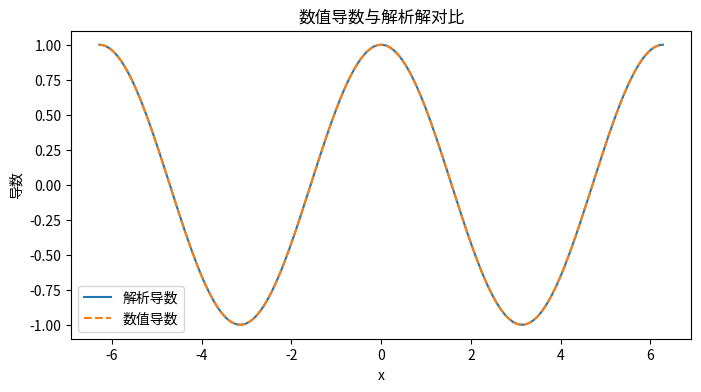
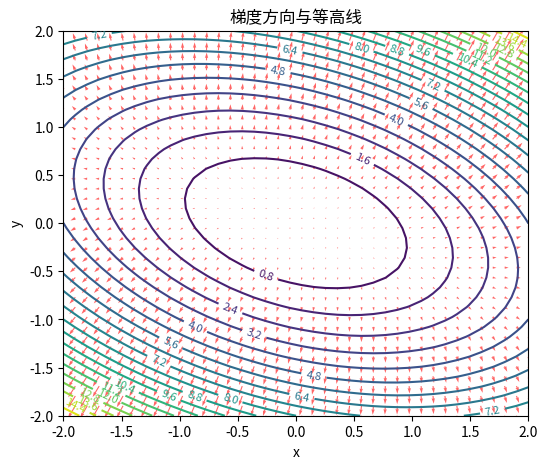
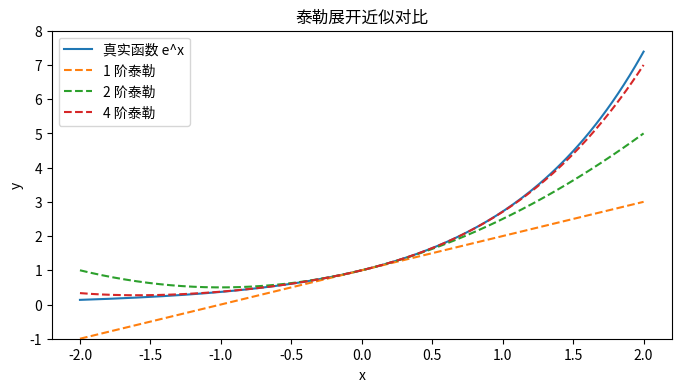

Reproduce these figures in Python, in order.
import numpy as np
import matplotlib.pyplot as plt

# TODO: 定义目标函数 f(x) 及其解析导数 f_prime(x)
def f(x):
    return np.sin(x)

def f_prime(x):
    return np.cos(x)

def numerical_derivative(func, x, h=1e-5, method='central'):
    if method == 'forward':
        return (func(x + h) - func(x)) / h
    return (func(x + h) - func(x - h)) / (2 * h)

xs = np.linspace(-2 * np.pi, 2 * np.pi, 200)
num_grad = numerical_derivative(f, xs)
true_grad = f_prime(xs)

plt.figure(figsize=(8, 4))
plt.plot(xs, true_grad, label='解析导数')
plt.plot(xs, num_grad, '--', label='数值导数')
plt.legend(); plt.title('数值导数与解析解对比'); plt.xlabel('x'); plt.ylabel('导数')
plt.show()

error = np.abs(num_grad - true_grad).mean()
print(f'平均绝对误差: {error:.2e}')

# TODO: 修改函数定义，尝试不同的二元函数
def g(x, y):
    return x**2 + x * y + 2 * y**2

xs = np.linspace(-2, 2, 40)
ys = np.linspace(-2, 2, 40)
X, Y = np.meshgrid(xs, ys)
Z = g(X, Y)

# 数值梯度
h = 1e-3
dZ_dx = (g(X + h, Y) - g(X - h, Y)) / (2 * h)
dZ_dy = (g(X, Y + h) - g(X, Y - h)) / (2 * h)

plt.figure(figsize=(6, 5))
contours = plt.contour(X, Y, Z, levels=20)
plt.clabel(contours, inline=True, fontsize=8)
plt.quiver(X, Y, dZ_dx, dZ_dy, color='red', alpha=0.6)
plt.title('梯度方向与等高线')
plt.xlabel('x'); plt.ylabel('y')
plt.show()

# TODO: 选择函数并实现其在 0 点的泰勒展开
from math import factorial

def taylor_expansion(func_derivatives, x, order):
    return sum(func_derivatives[n](0) * x**n / factorial(n) for n in range(order + 1))

func_derivatives = {
    0: lambda x: np.exp(x),
    1: lambda x: np.exp(x),
    2: lambda x: np.exp(x),
    3: lambda x: np.exp(x),
    4: lambda x: np.exp(x)
}  # TODO: 如需更高阶，请继续添加

xs = np.linspace(-2, 2, 200)
true_y = np.exp(xs)
approx_orders = [1, 2, 4]

plt.figure(figsize=(8, 4))
plt.plot(xs, true_y, label='真实函数 e^x')
for order in approx_orders:
    approx_y = [taylor_expansion(func_derivatives, x, order) for x in xs]
    plt.plot(xs, approx_y, '--', label=f'{order} 阶泰勒')
plt.ylim(-1, 8)
plt.legend(); plt.title('泰勒展开近似对比'); plt.xlabel('x'); plt.ylabel('y')
plt.show()